Run: headless pygame with SDL's dummy video driver; simulated clock (each Clock.tick advances the game by its frame time, no real sleeping); random seed 0; keys injected as events and as key.get_pressed() state; no mouse input.
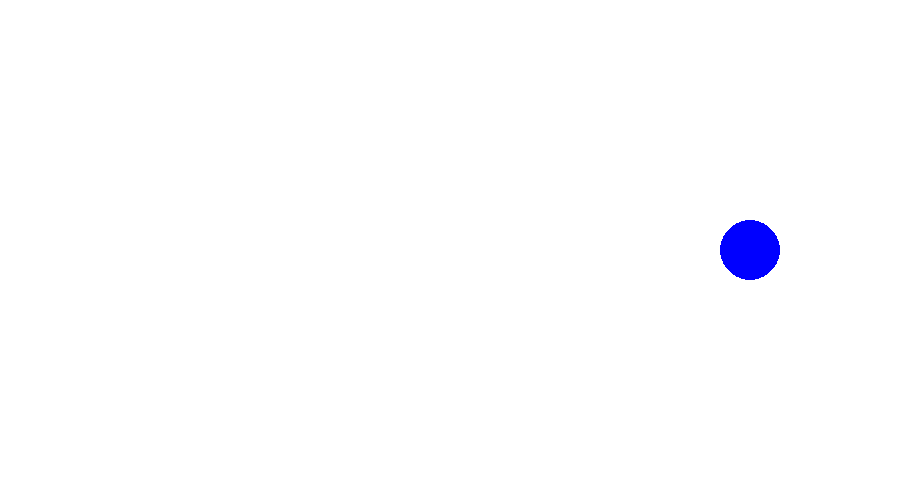
Frame 1 of 4 · flips 1–60 · no input
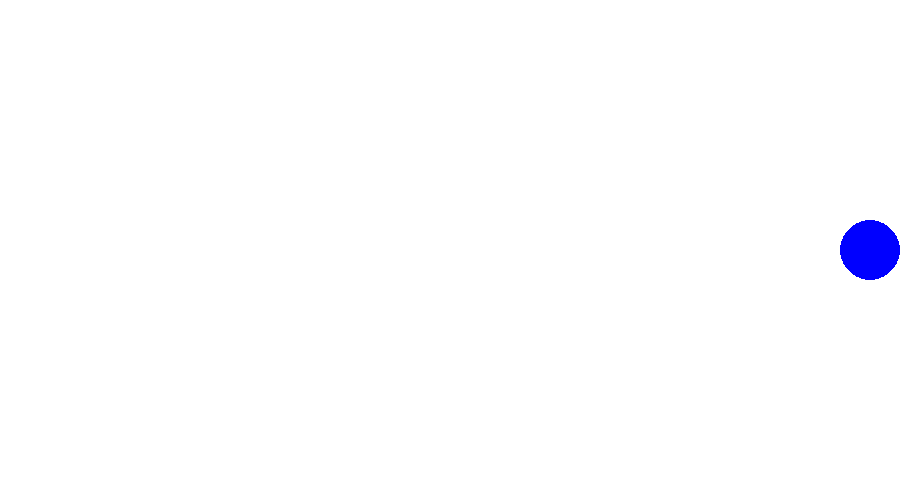
Frame 2 of 4 · flips 61–180 · tapped SPACE, RETURN · held RIGHT (→), D
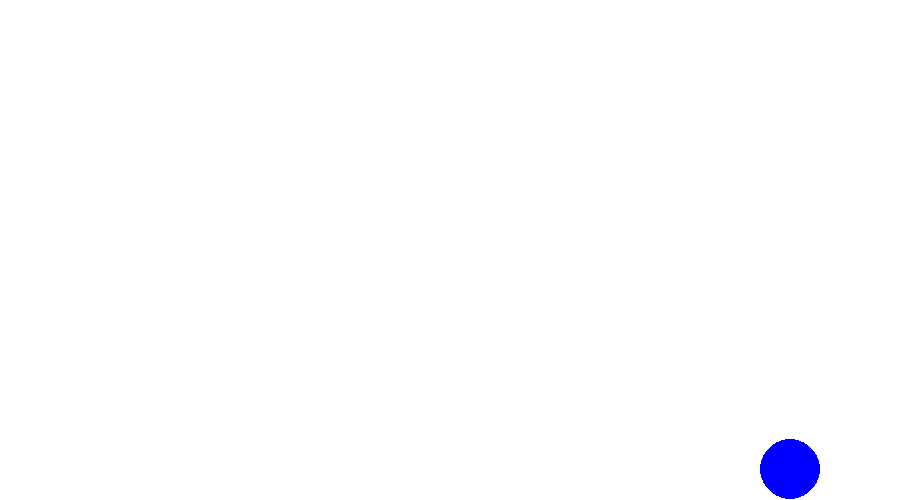
Frame 3 of 4 · flips 181–300 · held DOWN (↓), S
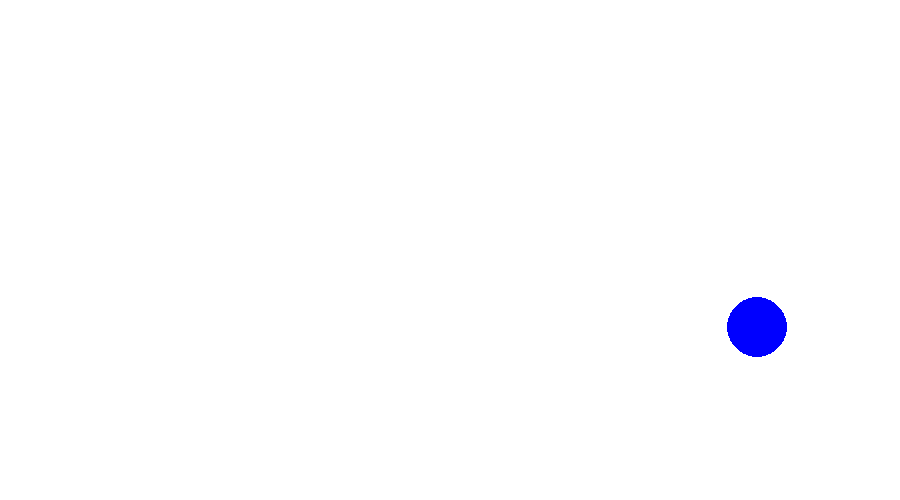
Frame 4 of 4 · flips 301–420 · held LEFT (←), A, UP (↑), W

The pygame program that drew these frames:

import pygame
import math
import random


class Simulation():
    """
    A class used to represent the Entire Simulation

    Parameters
    ----------
    window_size: tuple[int, int], optional
        The size of the simulation window (default is 900x500)
    fps: int, optional
        Simulation fps (default is 60)
    bg_colour: tuple[int, int, int], optional
        The RBG Background colour of the simulation environment (default is White)
    robot_raduis: int, optional
        Radius of Robot (default is 20 pixel)
    robot_colour: tuple[int, int, int], optional
        The RBG colour of the robot (default is Blue)
    robot_translational_velocity: int, optional
        The Translational velocity of the robot in Pixel/Frame (default is 1 pixel/frame)
    robot_rotational_velocity: int, optional
        The Rotatinal velocity of the robot in Degree/Frame (default is 1 degree/frame)
    max_rotation_time: int, optional
        The maximum amount of time the robot is allowed to rotate when it collides with the 
        boundarymes the robot is allowed to rotate when it collides with the boundary in seconds
        (default is 2 sec)

    Methods
    -------
    run() -> None
        Used to start the simulation and loop through every frame of the simulation
    _draw_window() -> None
        Used to draw the robot and the environment on the window.
    """

    def __init__(self,
                 window_size: tuple[int, int] = (900, 500),
                 fps: int = 60,
                 bg_color: tuple[int, int, int] = (255, 255, 255),
                 robot_radius: int = 20,
                 robot_colour: tuple[int, int, int] = (0, 0, 255),
                 robot_translational_velocity: int = 1,
                 robot_rotational_velocity: int = 1,
                 max_rotation_time: int = 2):

        self.window_size = window_size
        self.fps = fps
        self.bg_color = bg_color

        pygame.init()
        self.window = pygame.display.set_mode(self.window_size)
        pygame.display.set_caption("Brownian Motion in Robot")
        self.clock = pygame.time.Clock()

        self.robot = Robot(
            center=(self.window_size[0]/2,
                    self.window_size[1]/2),
            raduis=robot_radius, colour=robot_colour,
            translational_velocity=robot_translational_velocity,
            rotational_velocity=robot_rotational_velocity,
            max_rotation_frames=fps * max_rotation_time
        )

    def run(self) -> None:
        run = True
        while run:
            self.clock.tick(self.fps)
            for event in pygame.event.get():
                if event.type == pygame.QUIT:
                    run = False

            if self.robot.rotation_frames == 0:
                if not self.robot.move(self.window.get_rect()):
                    self.robot.rotation_frames = random.randint(
                        1, self.robot.max_rotation_frames)
                    self.robot.moving_angle += self.robot.rotation_frames*self.robot.rotational_velocity
                    if self.robot.moving_angle > 360:
                        self.robot.moving_angle = self.robot.moving_angle % 360
                    print(
                        f"\nCollided! Rotating for {round(self.robot.rotation_frames/self.fps, 2)} Seconds")
            else:
                self.robot.rotation_frames -= 1

            self._draw_window()

        pygame.quit()

    def _draw_window(self) -> None:
        self.window.fill(self.bg_color)
        self.robot.draw_robot(self.window)
        pygame.display.update()


class Robot():
    """
    A class used to represent the Robot

    Parameters
    ----------
    center: tuple[float, float]
        The x, y coordinate of the center of robot at its starting point.
    raduis: int
        Radius of Robot
    colour: tuple[int, int, int]
        The RBG colour of the robot.
    translational_velocity: int
        The Translational velocity of the robot in Pixel/Frame
    rotational_velocity: int
        The Rotatinal velocity of the robot in Degree/Frame
    max_rotation_frames: int
        The maximum number of frames the robot is allowed to rotate when it collides with the boundary

    Methods
    -------
    draw_robot(window: pygame.display) -> None
        Draws the robot on the given window
    _check_collision(center: tuple[int, int], rect: pygame.Rect) -> bool
        Checks if the robot collides with the boundary of the window at the given center
    move(rect: pygame.Rect) -> bool
        Returns True if robot is able to move in this frame otherwise returns False
    """

    def __init__(self,
                 center: tuple[float, float],
                 raduis: int,
                 colour: tuple[int, int, int],
                 translational_velocity: int,
                 rotational_velocity: int,
                 max_rotation_frames: int):

        self.center = center
        self.radius = raduis
        self.colour = colour
        self.translational_velocity = translational_velocity
        self.rotational_velocity = rotational_velocity
        self.max_rotation_frames = max_rotation_frames

        self.moving_angle = 0
        self.rotation_frames = 0

    def draw_robot(self, window: pygame.display) -> None:
        pygame.draw.circle(window, self.colour, self.center, self.radius)

    def _check_collision(self, center: tuple[int, int], rect: pygame.Rect) -> bool:
        return (((center[0]+self.radius) > rect.right)
                or ((center[0]-self.radius) < rect.left)
                or ((center[1]+self.radius) > rect.bottom)
                or ((center[1]-self.radius) < rect.top))

    def move(self, rect: pygame.Rect) -> bool:
        x = self.center[0] + math.cos(self.moving_angle *
                                      math.pi/180)*self.translational_velocity
        y = self.center[1] + math.sin(self.moving_angle *
                                      math.pi/180)*self.translational_velocity
        if self._check_collision((x, y), rect):
            return False
        else:
            self.center = (x, y)
            return True


if __name__ == '__main__':
    env = Simulation(robot_radius=30, robot_translational_velocity=5)
    env.run()
